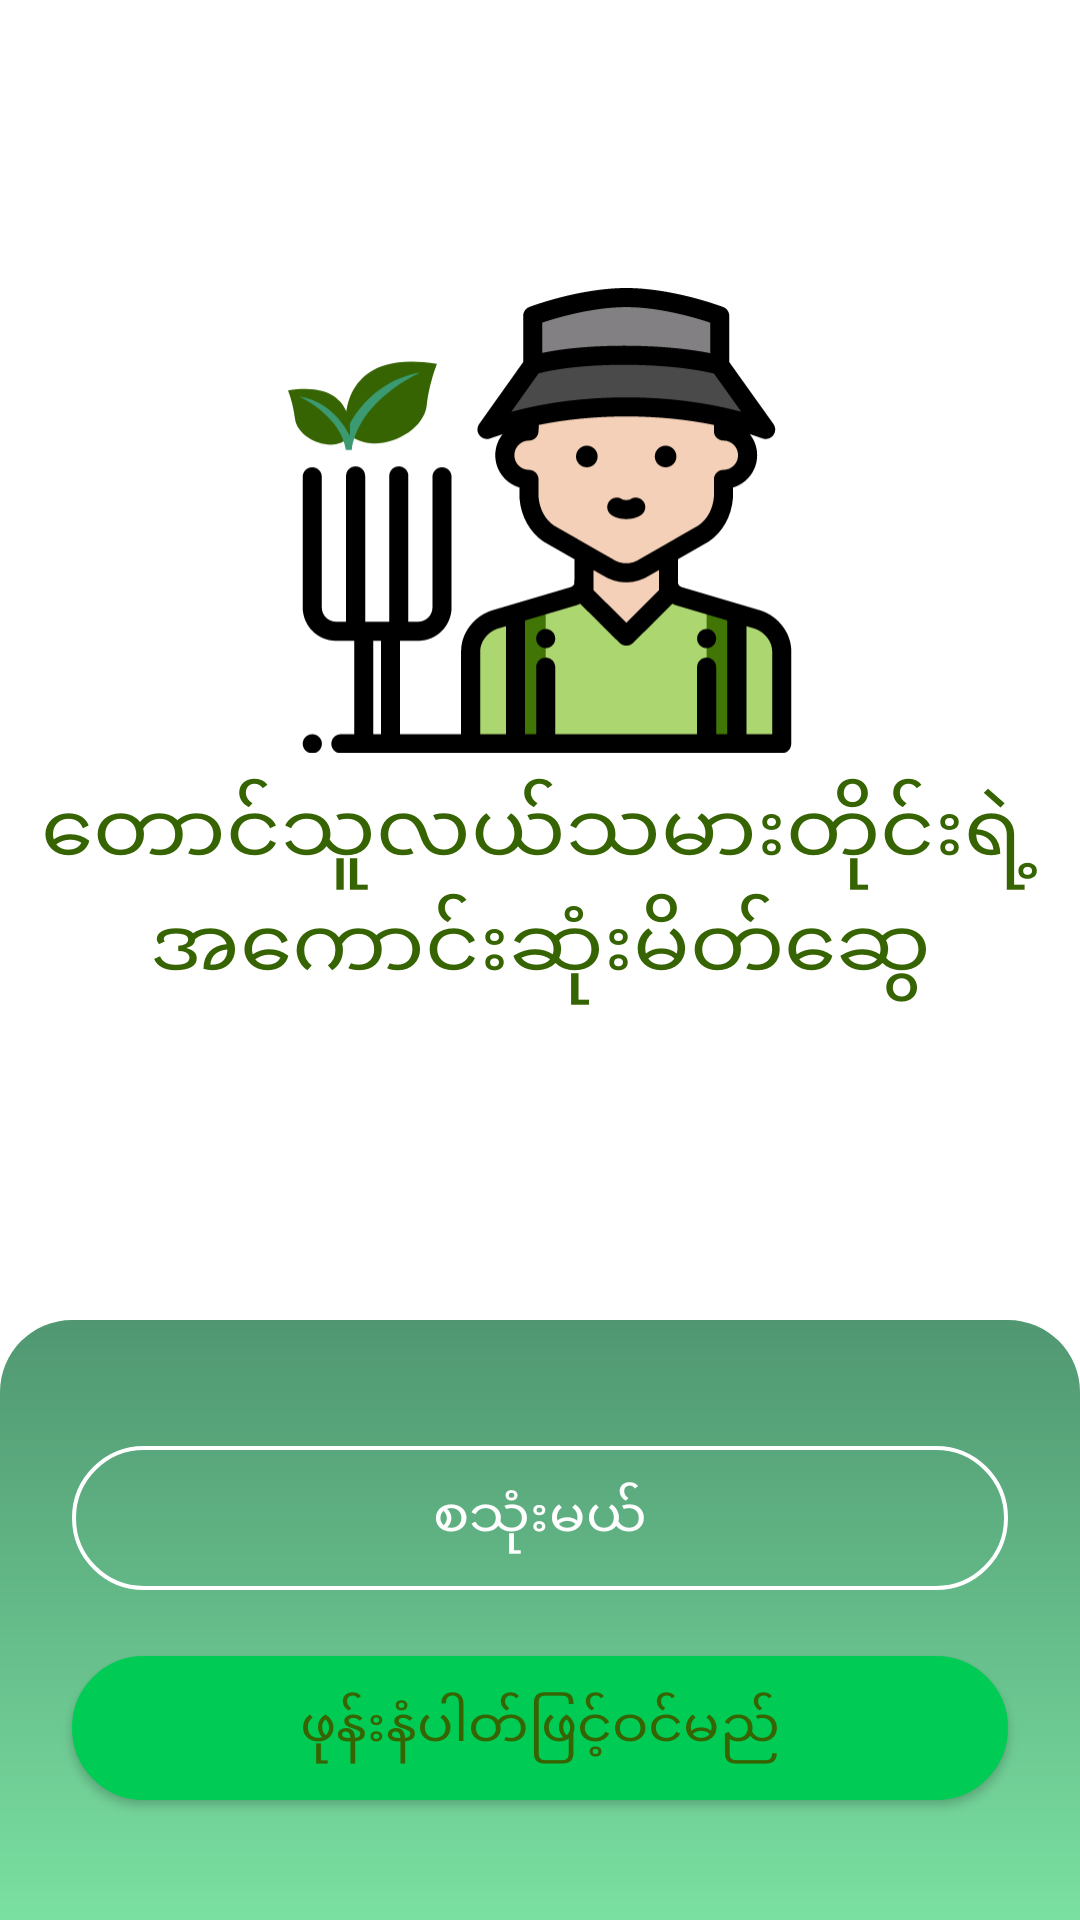

Produce the Android XML layout that renders to this screen, including the resource entries it uses.
<!-- AndroidManifest.xml: application theme AppTheme -->
<!-- res/layout/activity_login.xml -->
<?xml version="1.0" encoding="utf-8"?>
<RelativeLayout xmlns:android="http://schemas.android.com/apk/res/android"
    android:layout_width="match_parent"
    android:layout_height="match_parent"
    android:background="@color/white"
    android:fitsSystemWindows="true">

    <ImageView
        android:id="@+id/imgLogo"
        android:layout_width="168dp"
        android:layout_height="wrap_content"
        android:layout_alignParentTop="true"
        android:layout_centerHorizontal="true"
        android:layout_marginTop="96dp"
        android:contentDescription="@null"
        android:scaleType="centerCrop"
        android:src="@drawable/ic_app_logo"
        android:adjustViewBounds="true"
        android:visibility="visible"/>

    <TextView
        android:layout_width="wrap_content"
        android:layout_height="wrap_content"
        android:text="@string/str_welcome_text"
        android:fontFamily="@font/pyidaungsu_bold"
        android:textSize="@dimen/font_size_title"
        android:textColor="@color/colorWelcome"
        android:layout_centerHorizontal="true"
        android:gravity="center_horizontal"
        android:layout_marginStart="@dimen/margin_8"
        android:layout_marginTop="@dimen/margin_8"
        android:layout_below="@+id/imgLogo"/>

    <View
        android:layout_width="match_parent"
        android:layout_height="200dp"
        android:background="@drawable/bottom_sheet_bg"
        android:layout_alignParentBottom="true"
        android:visibility="visible"/>

    <LinearLayout
        android:id="@+id/container"
        android:layout_width="match_parent"
        android:layout_height="200dp"
        android:layout_alignParentBottom="true"
        android:orientation="vertical"
        android:visibility="visible">

        <TextView
            android:id="@+id/welcome_text"
            android:layout_width="wrap_content"
            android:layout_height="wrap_content"
            android:text="@string/str_welcome_text"
            android:fontFamily="@font/lobster_regular"
            android:textSize="@dimen/fonts_18_size"
            android:textColor="@color/white"
            android:layout_marginTop="36dp"
            android:layout_gravity="center_horizontal"
            android:visibility="gone"
            android:layout_marginStart="@dimen/margin_8"/>

        <Button
            android:id="@+id/btnLogin"
            android:layout_width="match_parent"
            android:layout_height="48dp"
            android:layout_gravity="center_horizontal"
            android:layout_marginStart="@dimen/margin_24"
            android:layout_marginEnd="@dimen/margin_24"
            android:text="@string/str_get_started"
            android:textSize="@dimen/fonts_18_size"
            android:textAllCaps="false"
            android:textColor="@color/white"
            android:layout_marginTop="42dp"
            android:fontFamily="@font/pyidaungsu_bold"
            android:background="@drawable/getstarted_bg"/>

        <Button
            android:id="@+id/btnWelcome"
            android:layout_width="match_parent"
            android:layout_height="48dp"
            android:layout_gravity="center_horizontal"
            android:layout_marginStart="@dimen/margin_24"
            android:layout_marginEnd="@dimen/margin_24"
            android:text="@string/str_login"
            android:textSize="@dimen/fonts_18_size"
            android:textAllCaps="false"
            android:textColor="@color/colorWelcome"
            android:layout_marginTop="@dimen/margin_22"
            android:fontFamily="@font/pyidaungsu_bold"
            android:background="@drawable/login_bg"/>

    </LinearLayout>

</RelativeLayout>
<!-- resources referenced by this layout -->
<resources>
  <color name="colorWelcome">#376403</color>
  <color name="white">#FFFFFF</color>
  <dimen name="font_size_title">28sp</dimen>
  <dimen name="fonts_18_size">18sp</dimen>
  <dimen name="margin_22">22dp</dimen>
  <dimen name="margin_24">24dp</dimen>
  <dimen name="margin_8">8dp</dimen>
  <!-- drawable bottom_sheet_bg (drawable) -->
  <?xml version="1.0" encoding="utf-8"?>
  <shape xmlns:android="http://schemas.android.com/apk/res/android">
      <gradient
          android:type="linear"
          android:angle="90"
          android:startColor="#7AE0A1"
          android:endColor="#509771" />
      <corners
          android:topLeftRadius="@dimen/margin_24"
          android:topRightRadius="@dimen/margin_24" />
  </shape>
  <!-- drawable getstarted_bg (drawable) -->
  <?xml version="1.0" encoding="utf-8"?>
  <selector xmlns:android="http://schemas.android.com/apk/res/android" >
      
      <item >
          <shape android:shape="rectangle">
              <corners android:radius="24dp" />
              <stroke android:width="4px" android:color="#ffffff" />
          </shape>
      </item>
  </selector>
  <!-- drawable ic_app_logo: vector/xml drawable (drawable, 11851 chars, omitted) -->
  <!-- drawable login_bg (drawable) -->
  <?xml version="1.0" encoding="utf-8"?>
  <selector xmlns:android="http://schemas.android.com/apk/res/android" >
      <item android:state_pressed="true" >
          <shape android:state_pressed="true"
              android:shape="rectangle">
              <solid android:color="@color/colorPress"/>
              <corners android:radius="24dp" />
              <stroke android:width="5px" android:color="@color/colorPress" />
          </shape>
      </item>
      <item >
          <shape android:shape="rectangle"  >
              <solid android:color="@color/shamrock_green"/>
              <corners android:radius="24dp" />
              <stroke android:width="5px" android:color="@color/shamrock_green" />
          </shape>
      </item>
  </selector>
  <string name="str_get_started">စသုံးမယ်</string>
  <string name="str_login">ဖုန်းနံပါတ်ဖြင့်ဝင်မည်</string>
  <string name="str_welcome_text">တောင်သူလယ်သမားတိုင်းရဲ့\nအကောင်းဆုံးမိတ်ဆွေ</string>
  <style name="AppTheme" parent="Theme.MaterialComponents.Light.DarkActionBar">
          
          <item name="colorPrimary">@color/colorPrimary</item>
          <item name="colorPrimaryDark">@color/colorPrimaryDark</item>
          <item name="colorAccent">@color/colorAccent</item>
      </style>
  <color name="colorPress">#20D26A</color>
  <color name="shamrock_green">#00cc55</color>
  <color name="colorPrimary">@color/white</color>
  <color name="colorPrimaryDark">@color/grey400</color>
  <color name="colorAccent">@color/yellowA700</color>
  <color name="grey400">#BDBDBD</color>
  <color name="yellowA700">#ffd500</color>
</resources>
